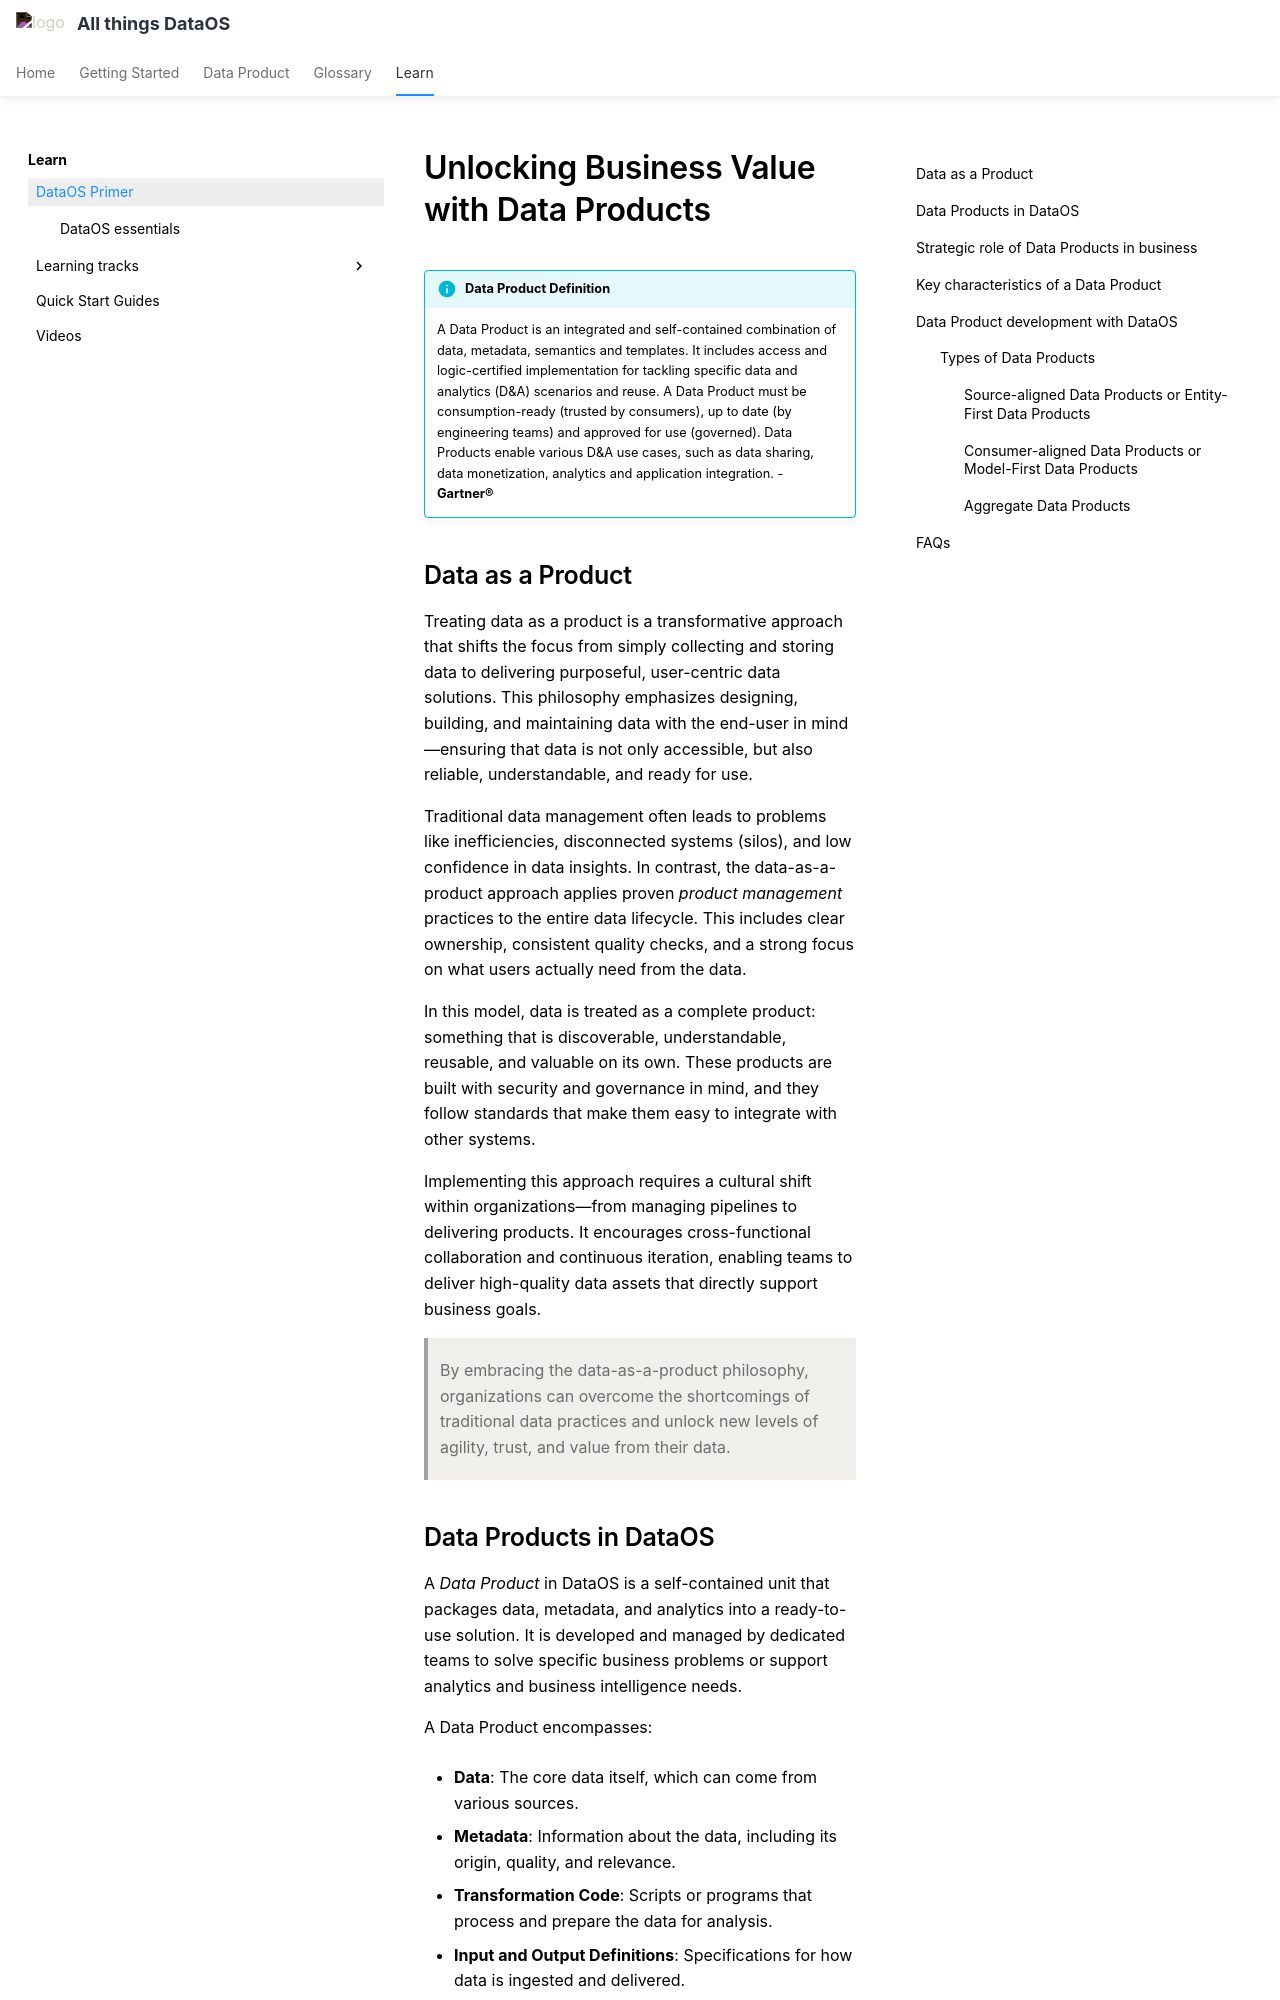

repository: moderndatacompany/dataos.info · page: learn/understand_data_products/index.html · generator: mkdocs

# Unlocking Business Value with Data Products

!!! info "Data Product Definition"
    A Data Product is an integrated and self-contained combination of data, metadata, semantics and templates. It includes access and logic-certified implementation for tackling specific data and analytics (D&A) scenarios and reuse. A Data Product must be consumption-ready (trusted by consumers), up to date (by engineering teams) and approved for use (governed). Data Products enable various D&A use cases, such as data sharing, data monetization, analytics and application integration.
    - **Gartner®**

## Data as a Product

Treating data as a product is a transformative approach that shifts the focus from simply collecting and storing data to delivering purposeful, user-centric data solutions. This philosophy emphasizes designing, building, and maintaining data with the end-user in mind—ensuring that data is not only accessible, but also reliable, understandable, and ready for use.

Traditional data management often leads to problems like inefficiencies, disconnected systems (silos), and low confidence in data insights. In contrast, the data-as-a-product approach applies proven *product management* practices to the entire data lifecycle. This includes clear ownership, consistent quality checks, and a strong focus on what users actually need from the data.

In this model, data is treated as a complete product: something that is discoverable, understandable, reusable, and valuable on its own. These products are built with security and governance in mind, and they follow standards that make them easy to integrate with other systems.

Implementing this approach requires a cultural shift within organizations—from managing pipelines to delivering products. It encourages cross-functional collaboration and continuous iteration, enabling teams to deliver high-quality data assets that directly support business goals.

> By embracing the data-as-a-product philosophy, organizations can overcome the shortcomings of traditional data practices and unlock new levels of agility, trust, and value from their data.
